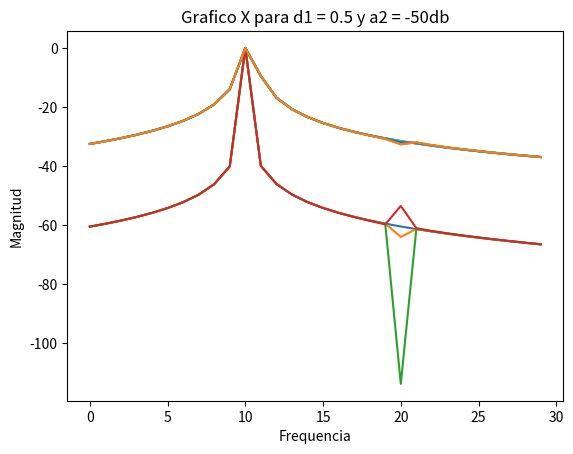

Source code (Python):
import numpy as np
import matplotlib.pylab as plt
import scipy.signal as signal
import scipy.integrate as integrate
import statistics as stats

def normalize(d):
    d -= np.min(d, axis=0)
    d /= np.ptp(d, axis=0)
    return d

N = 1000
fs = 1000
a2A = 10**(-70/20)
a2B = 10**(-60/20)
a2C = 10**(-50/20)

tt = np.linspace (0,((N-1)*(1/fs)),N)

d1 = [0.01,0.25,0.5] 

a = np.array([d1])

O1 = 2*np.pi*(fs/4) + a*2*np.pi
O2 = O1 + 10 *2*np.pi

x1 = np.sin(O1.T*tt)

x2A = a2A*np.sin(O2.T*tt)
x2B = a2B*np.sin(O2.T*tt)
x2C = a2C*np.sin(O2.T*tt)

xA = x1 + x2A
xB = x1 + x2B
xC = x1 + x2C

spA = np.fft.fft(xA)
spB = np.fft.fft(xB)
spC = np.fft.fft(xC)

sp1 = np.fft.fft(x1) 

plt.title('Grafico X1 para d1 = 0.01' )
plt.ylabel("Magnitud")
plt.xlabel("Frequencia")
Nsp0 = 20*np.log10(np.transpose(([normalize(np.absolute(sp1[0,]))])))
plt.plot((Nsp0[240:270]))
plt.show()

plt.title('Grafico X para d1 = 0.01 y a2 = -70db' )
plt.ylabel("Magnitud")
plt.xlabel("Frequencia")
Nsp0A = 20*np.log10(np.transpose(([normalize(np.absolute(spA[0,]))])))
plt.plot((Nsp0A[240:270]))
plt.show()
plt.title('Grafico X para d1 = 0.01 y a2 = -60db' )
plt.ylabel("Magnitud")
plt.xlabel("Frequencia")
Nsp0B = 20*np.log10(np.transpose(([normalize(np.absolute(spB[0,]))])))
plt.plot((Nsp0B[240:270]))
plt.show()
plt.title('Grafico X para d1 = 0.01 y a2 = -50db' )
plt.ylabel("Magnitud")
plt.xlabel("Frequencia")
Nsp0C = 20*np.log10(np.transpose(([normalize(np.absolute(spC[0,]))])))
plt.plot((Nsp0C[240:270]))
plt.show()

plt.title('Grafico X1 para d1 = 0.25' )
plt.ylabel("Magnitud")
plt.xlabel("Frequencia")
Nsp1 = 20*np.log10(np.transpose(([normalize(np.absolute(sp1[1,]))])))
plt.plot((Nsp1[240:270]))
plt.show()

plt.title('Grafico X para d1 = 0.25 y a2 = -70db' )
plt.ylabel("Magnitud")
plt.xlabel("Frequencia")
Nsp1A = 20*np.log10(np.transpose(([normalize(np.absolute(spA[1,]))])))
plt.plot((Nsp1A[240:270]))
plt.show()
plt.title('Grafico X para d1 = 0.25 y a2 = -60db' )
plt.ylabel("Magnitud")
plt.xlabel("Frequencia")
Nsp1B = 20*np.log10(np.transpose(([normalize(np.absolute(spB[1,]))])))
plt.plot((Nsp1B[240:270]))
plt.show()
plt.title('Grafico X para d1 = 0.25 y a2 = -50db' )
plt.ylabel("Magnitud")
plt.xlabel("Frequencia")
Nsp1C = 20*np.log10(np.transpose(([normalize(np.absolute(spC[1,]))])))
plt.plot((Nsp1C[240:270]))
plt.show()


plt.title('Grafico X1 para d1 = 0.5' )
plt.ylabel("Magnitud")
plt.xlabel("Frequencia")
Nsp2 = 20*np.log10(np.transpose(([normalize(np.absolute(sp1[1,]))])))
plt.plot((Nsp2[240:270]))
plt.show()

plt.title('Grafico X para d1 = 0.5 y a2 = -70db' )
plt.ylabel("Magnitud")
plt.xlabel("Frequencia")
Nsp2A = 20*np.log10(np.transpose(([normalize(np.absolute(spA[1,]))])))
plt.plot((Nsp2A[240:270]))
plt.show()
plt.title('Grafico X para d1 = 0.5 y a2 = -60db' )
plt.ylabel("Magnitud")
plt.xlabel("Frequencia")
Nsp2B = 20*np.log10(np.transpose(([normalize(np.absolute(spB[1,]))])))
plt.plot((Nsp2B[240:270]))
plt.show()
plt.title('Grafico X para d1 = 0.5 y a2 = -50db' )
plt.ylabel("Magnitud")
plt.xlabel("Frequencia")
Nsp2C = 20*np.log10(np.transpose(([normalize(np.absolute(spC[1,]))])))
plt.plot((Nsp2C[240:270]))
plt.show()

